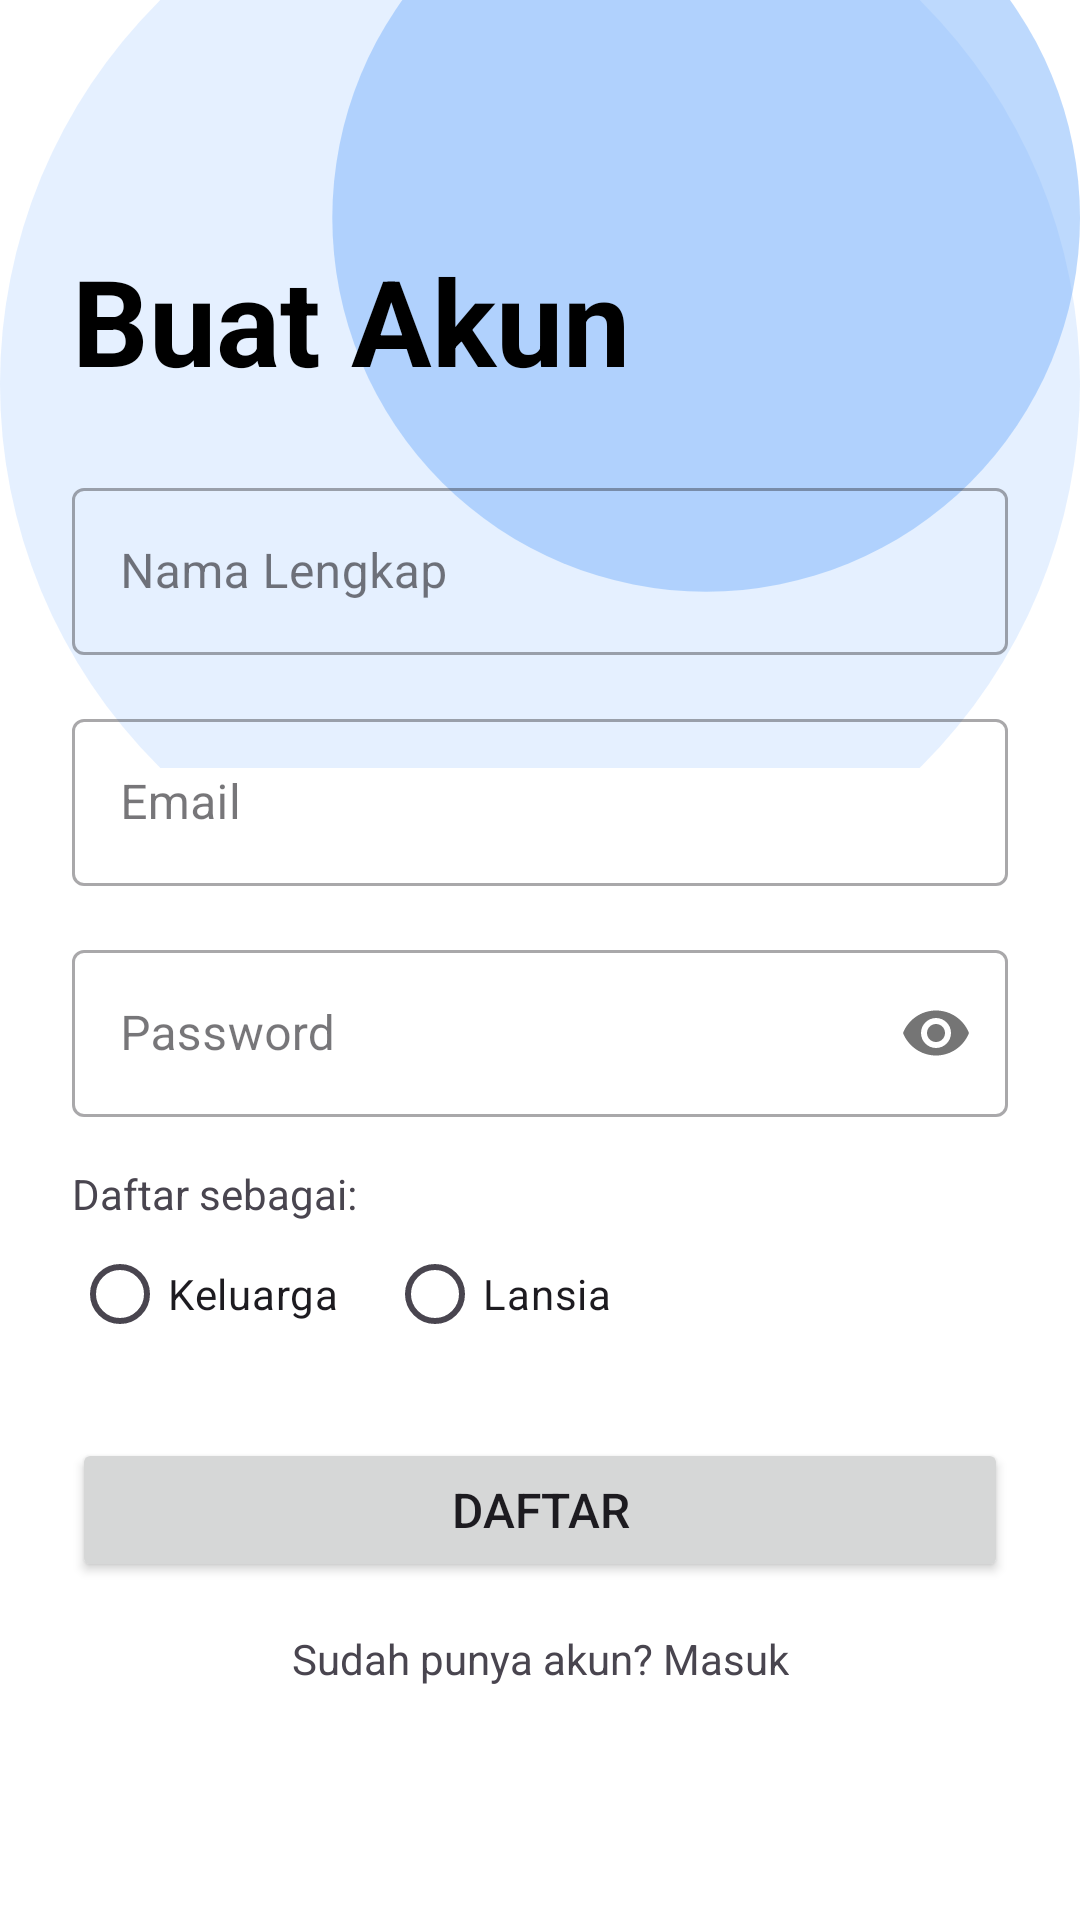

Layout XML and referenced resources for this Android screen:
<!-- AndroidManifest.xml: application theme Theme.SmartCare -->
<!-- res/layout/activity_register.xml -->
<?xml version="1.0" encoding="utf-8"?>
<androidx.constraintlayout.widget.ConstraintLayout xmlns:android="http://schemas.android.com/apk/res/android"
    xmlns:app="http://schemas.android.com/apk/res-auto"
    xmlns:tools="http://schemas.android.com/tools"
    android:layout_width="match_parent"
    android:layout_height="match_parent"
    android:background="@android:color/white"
    tools:context=".RegisterActivity">

    <ImageView
        android:id="@+id/iv_background_blob"
        android:layout_width="0dp"
        android:layout_height="0dp"
        android:contentDescription="background"
        android:scaleType="centerCrop"
        android:src="@drawable/bg_auth_blob"
        app:layout_constraintEnd_toEndOf="parent"
        app:layout_constraintHeight_percent="0.4"
        app:layout_constraintTop_toTopOf="parent"
        app:layout_constraintWidth_percent="1" />

    <TextView
        android:id="@+id/tv_title"
        android:layout_width="wrap_content"
        android:layout_height="wrap_content"
        android:layout_marginStart="24dp"
        android:layout_marginTop="80dp"
        android:text="Buat Akun"
        android:textColor="@android:color/black"
        android:textSize="40sp"
        android:textStyle="bold"
        app:layout_constraintStart_toStartOf="parent"
        app:layout_constraintTop_toTopOf="parent" />

    <com.google.android.material.textfield.TextInputLayout
        android:id="@+id/til_name_register"
        style="@style/Widget.MaterialComponents.TextInputLayout.OutlinedBox"
        android:layout_width="0dp"
        android:layout_height="wrap_content"
        android:layout_marginTop="24dp"
        android:hint="Nama Lengkap"
        app:layout_constraintTop_toBottomOf="@id/tv_title"
        app:layout_constraintStart_toStartOf="parent"
        app:layout_constraintEnd_toEndOf="parent"
        android:layout_marginHorizontal="24dp">
        <com.google.android.material.textfield.TextInputEditText
            android:id="@+id/et_name_register"
            android:layout_width="match_parent"
            android:layout_height="wrap_content"
            android:inputType="textPersonName|textCapWords" />
    </com.google.android.material.textfield.TextInputLayout>

    <com.google.android.material.textfield.TextInputLayout
        android:id="@+id/til_email_register"
        style="@style/Widget.MaterialComponents.TextInputLayout.OutlinedBox"
        android:layout_width="0dp"
        android:layout_height="wrap_content"
        android:layout_marginTop="16dp"
        android:hint="Email"
        app:layout_constraintTop_toBottomOf="@id/til_name_register"
        app:layout_constraintStart_toStartOf="@id/til_name_register"
        app:layout_constraintEnd_toEndOf="@id/til_name_register">
        <com.google.android.material.textfield.TextInputEditText
            android:id="@+id/et_email_register"
            android:layout_width="match_parent"
            android:layout_height="wrap_content"
            android:inputType="textEmailAddress" />
    </com.google.android.material.textfield.TextInputLayout>

    <com.google.android.material.textfield.TextInputLayout
        android:id="@+id/til_password_register"
        style="@style/Widget.MaterialComponents.TextInputLayout.OutlinedBox"
        android:layout_width="0dp"
        android:layout_height="wrap_content"
        android:layout_marginTop="16dp"
        android:hint="Password"
        app:layout_constraintTop_toBottomOf="@id/til_email_register"
        app:layout_constraintStart_toStartOf="@id/til_email_register"
        app:layout_constraintEnd_toEndOf="@id/til_email_register"
        app:passwordToggleEnabled="true">
        <com.google.android.material.textfield.TextInputEditText
            android:id="@+id/et_password_register"
            android:layout_width="match_parent"
            android:layout_height="wrap_content"
            android:inputType="textPassword" />
    </com.google.android.material.textfield.TextInputLayout>

    <TextView
        android:id="@+id/tv_role_label_register"
        android:layout_width="wrap_content"
        android:layout_height="wrap_content"
        android:layout_marginTop="16dp"
        android:text="Daftar sebagai:"
        app:layout_constraintStart_toStartOf="@id/til_password_register"
        app:layout_constraintTop_toBottomOf="@id/til_password_register" />
    <RadioGroup
        android:id="@+id/radio_group_role_register"
        android:layout_width="0dp"
        android:layout_height="wrap_content"
        android:orientation="horizontal"
        app:layout_constraintTop_toBottomOf="@id/tv_role_label_register"
        app:layout_constraintStart_toStartOf="@id/til_password_register"
        app:layout_constraintEnd_toEndOf="@id/til_password_register">
        <RadioButton
            android:id="@+id/radio_button_family_register"
            android:layout_width="wrap_content"
            android:layout_height="wrap_content"
            android:text="Keluarga" />
        <RadioButton
            android:id="@+id/radio_button_elderly_register"
            android:layout_width="wrap_content"
            android:layout_height="wrap_content"
            android:text="Lansia"
            android:layout_marginStart="16dp" />
    </RadioGroup>

    <Button
        android:id="@+id/btn_register"
        android:layout_width="0dp"
        android:layout_height="wrap_content"
        android:layout_marginTop="24dp"
        android:text="DAFTAR"
        android:textSize="16sp"
        app:layout_constraintTop_toBottomOf="@id/radio_group_role_register"
        app:layout_constraintStart_toStartOf="@id/radio_group_role_register"
        app:layout_constraintEnd_toEndOf="@id/radio_group_role_register" />

    <TextView
        android:id="@+id/tv_go_to_login"
        android:layout_width="wrap_content"
        android:layout_height="wrap_content"
        android:layout_marginTop="16dp"
        android:text="Sudah punya akun? Masuk"
        app:layout_constraintTop_toBottomOf="@id/btn_register"
        app:layout_constraintStart_toStartOf="parent"
        app:layout_constraintEnd_toEndOf="parent" />
</androidx.constraintlayout.widget.ConstraintLayout>
<!-- resources referenced by this layout -->
<resources>
  <!-- drawable bg_auth_blob (drawable) -->
  <?xml version="1.0" encoding="utf-8"?>
  <layer-list xmlns:android="http://schemas.android.com/apk/res/android">
      <item>
          <shape android:shape="oval">
              <solid android:color="#337cb3fc" /> <size
              android:width="250dp"
              android:height="250dp" />
          </shape>
      </item>
  
      <item
          android:bottom="80dp"
          android:left="80dp">
          <shape android:shape="oval">
              <solid android:color="#807cb3fc" /> <size
              android:width="180dp"
              android:height="180dp" />
          </shape>
      </item>
  </layer-list>
  <style name="Theme.SmartCare" parent="Base.Theme.SmartCare" />
  <style name="Base.Theme.SmartCare" parent="Theme.Material3.DayNight.NoActionBar">
          <item name="colorPrimary">@color/primary_blue</item>
      </style>
  <color name="primary_blue">#7cb3fc</color>
</resources>
